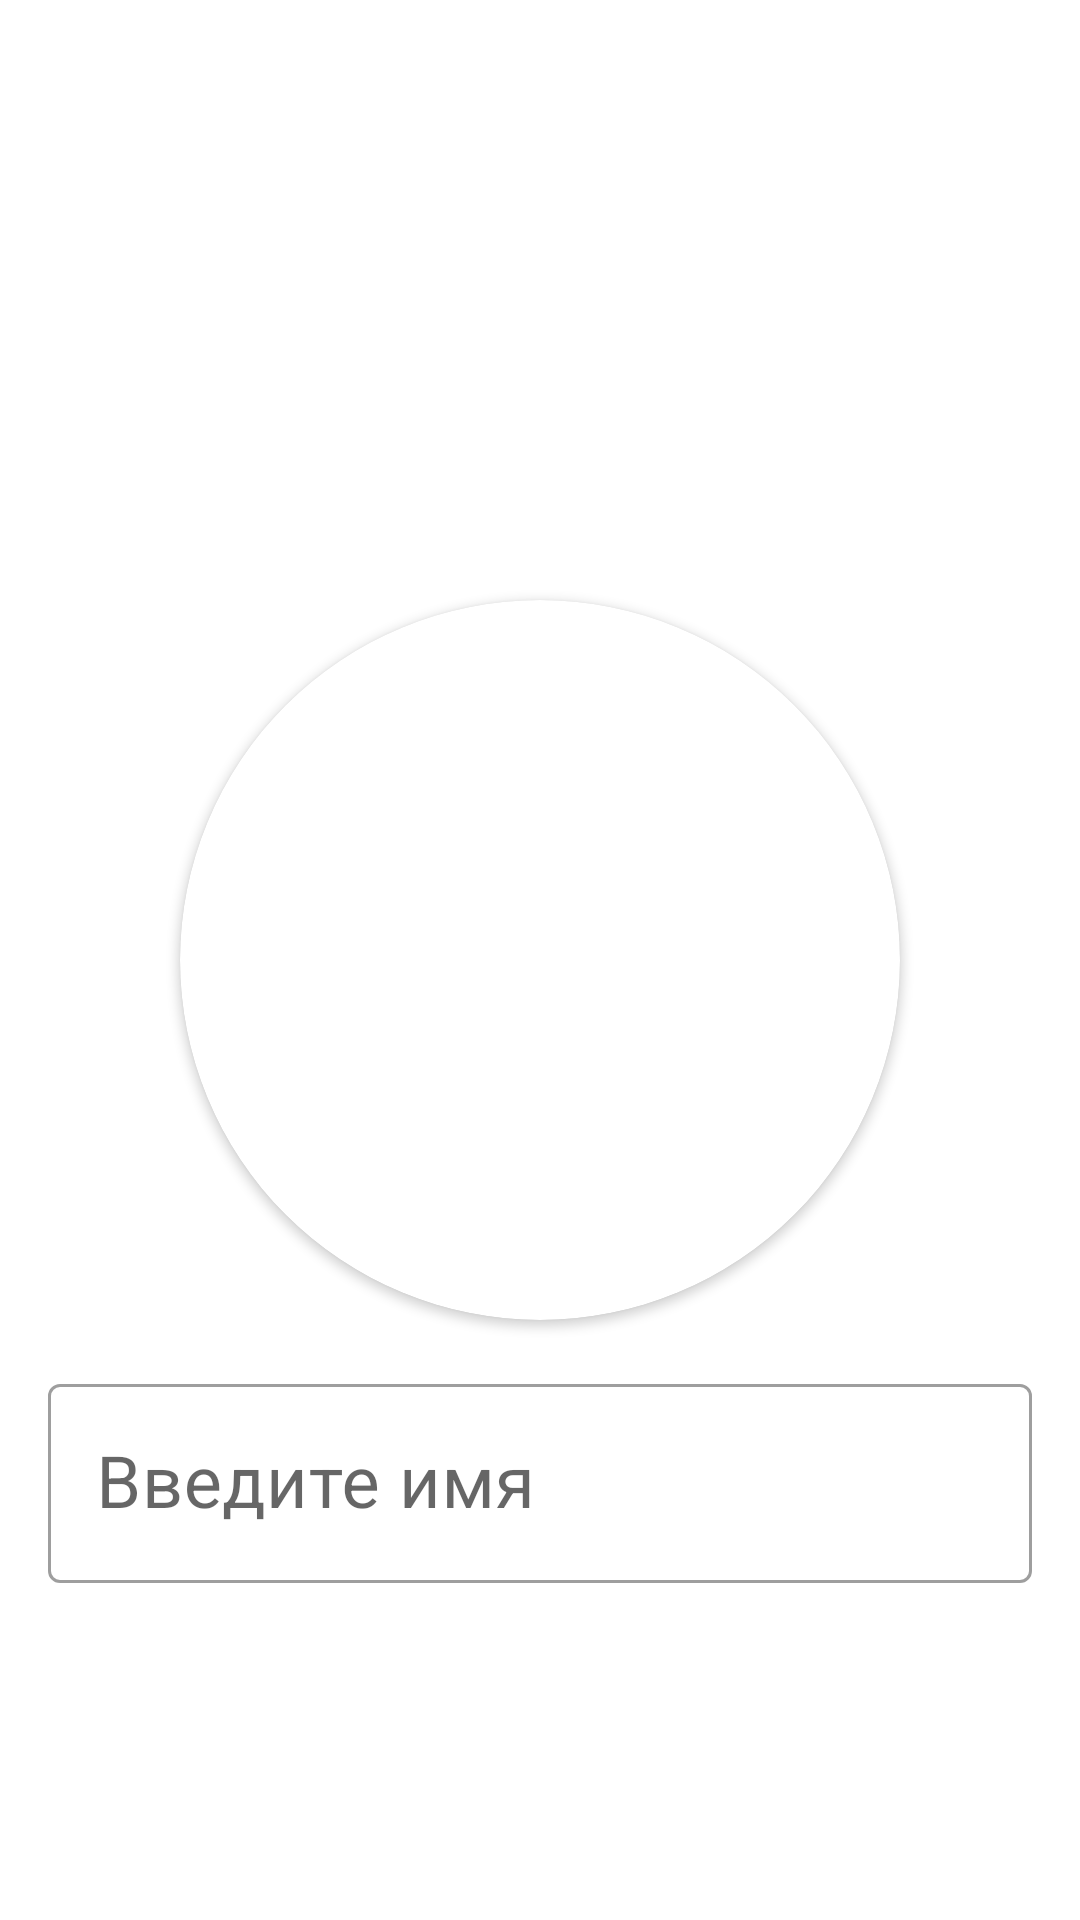

Produce the Android XML layout that renders to this screen, including the resource entries it uses.
<!-- AndroidManifest.xml: application theme Theme.Task_Manager -->
<!-- res/layout/fragment_profile.xml -->
<?xml version="1.0" encoding="utf-8"?>
<androidx.constraintlayout.widget.ConstraintLayout xmlns:android="http://schemas.android.com/apk/res/android"
    xmlns:app="http://schemas.android.com/apk/res-auto"
    xmlns:tools="http://schemas.android.com/tools"
    android:layout_width="match_parent"
    android:layout_height="match_parent"
    tools:context=".ui.profile.ProfileFragment">

    <LinearLayout
        android:id="@+id/exit"
        android:layout_width="match_parent"
        android:layout_height="wrap_content"
        android:orientation="vertical"
        android:padding="16dp"
        tools:ignore="MissingConstraints">

        <ImageView
            android:id="@+id/img_exit"
            android:layout_width="wrap_content"
            android:layout_height="wrap_content"
            android:background="@drawable/ic_next" />

    </LinearLayout>

    <androidx.cardview.widget.CardView
        android:id="@+id/cv_img_profile"
        android:layout_width="240dp"
        android:layout_height="240dp"
        app:cardCornerRadius="120dp"
        app:layout_constraintBottom_toBottomOf="parent"
        app:layout_constraintEnd_toEndOf="parent"
        app:layout_constraintStart_toStartOf="parent"
        app:layout_constraintTop_toTopOf="parent">

        <ImageView
            android:id="@+id/img_profile"
            android:layout_width="240dp"
            android:layout_height="240dp"
            android:src="@drawable/user_profile" />

    </androidx.cardview.widget.CardView>

    <com.google.android.material.textfield.TextInputLayout
        android:id="@+id/til_name"
        style="@style/Widget.MaterialComponents.TextInputLayout.OutlinedBox"
        android:layout_width="match_parent"
        android:layout_height="wrap_content"
        android:layout_margin="16dp"
        app:layout_constraintTop_toBottomOf="@id/cv_img_profile">

        <com.google.android.material.textfield.TextInputEditText
            android:id="@+id/user_name_pr"
            android:layout_width="match_parent"
            android:layout_height="wrap_content"
            android:hint="@string/name"
            android:textColor="@color/black"
            android:textSize="24sp"
            app:layout_constraintEnd_toEndOf="parent"
            app:layout_constraintStart_toStartOf="parent" />

    </com.google.android.material.textfield.TextInputLayout>

</androidx.constraintlayout.widget.ConstraintLayout>
<!-- resources referenced by this layout -->
<resources>
  <string name="name">Введите имя</string>
  <style name="Theme.Task_Manager" parent="Theme.MaterialComponents.DayNight.DarkActionBar">
          
          <item name="colorPrimary">@color/purple_500</item>
          <item name="colorPrimaryVariant">@color/purple_700</item>
          <item name="colorOnPrimary">@color/white</item>
          
          <item name="colorSecondary">@color/teal_200</item>
          <item name="colorSecondaryVariant">@color/teal_700</item>
          <item name="colorOnSecondary">@color/black</item>
          
          <item name="android:statusBarColor">?attr/colorPrimaryVariant</item>
          
      </style>
  <!-- not gathered from this repository: default colours our renderer supplied (Android Studio template values) -->
  <color name="purple_500">#FF6200EE</color>
  <color name="purple_700">#FF3700B3</color>
  <color name="teal_200">#FF03DAC5</color>
  <color name="teal_700">#FF018786</color>
  <color name="black">#FF000000</color>
  <color name="white">#FFFFFFFF</color>
</resources>
